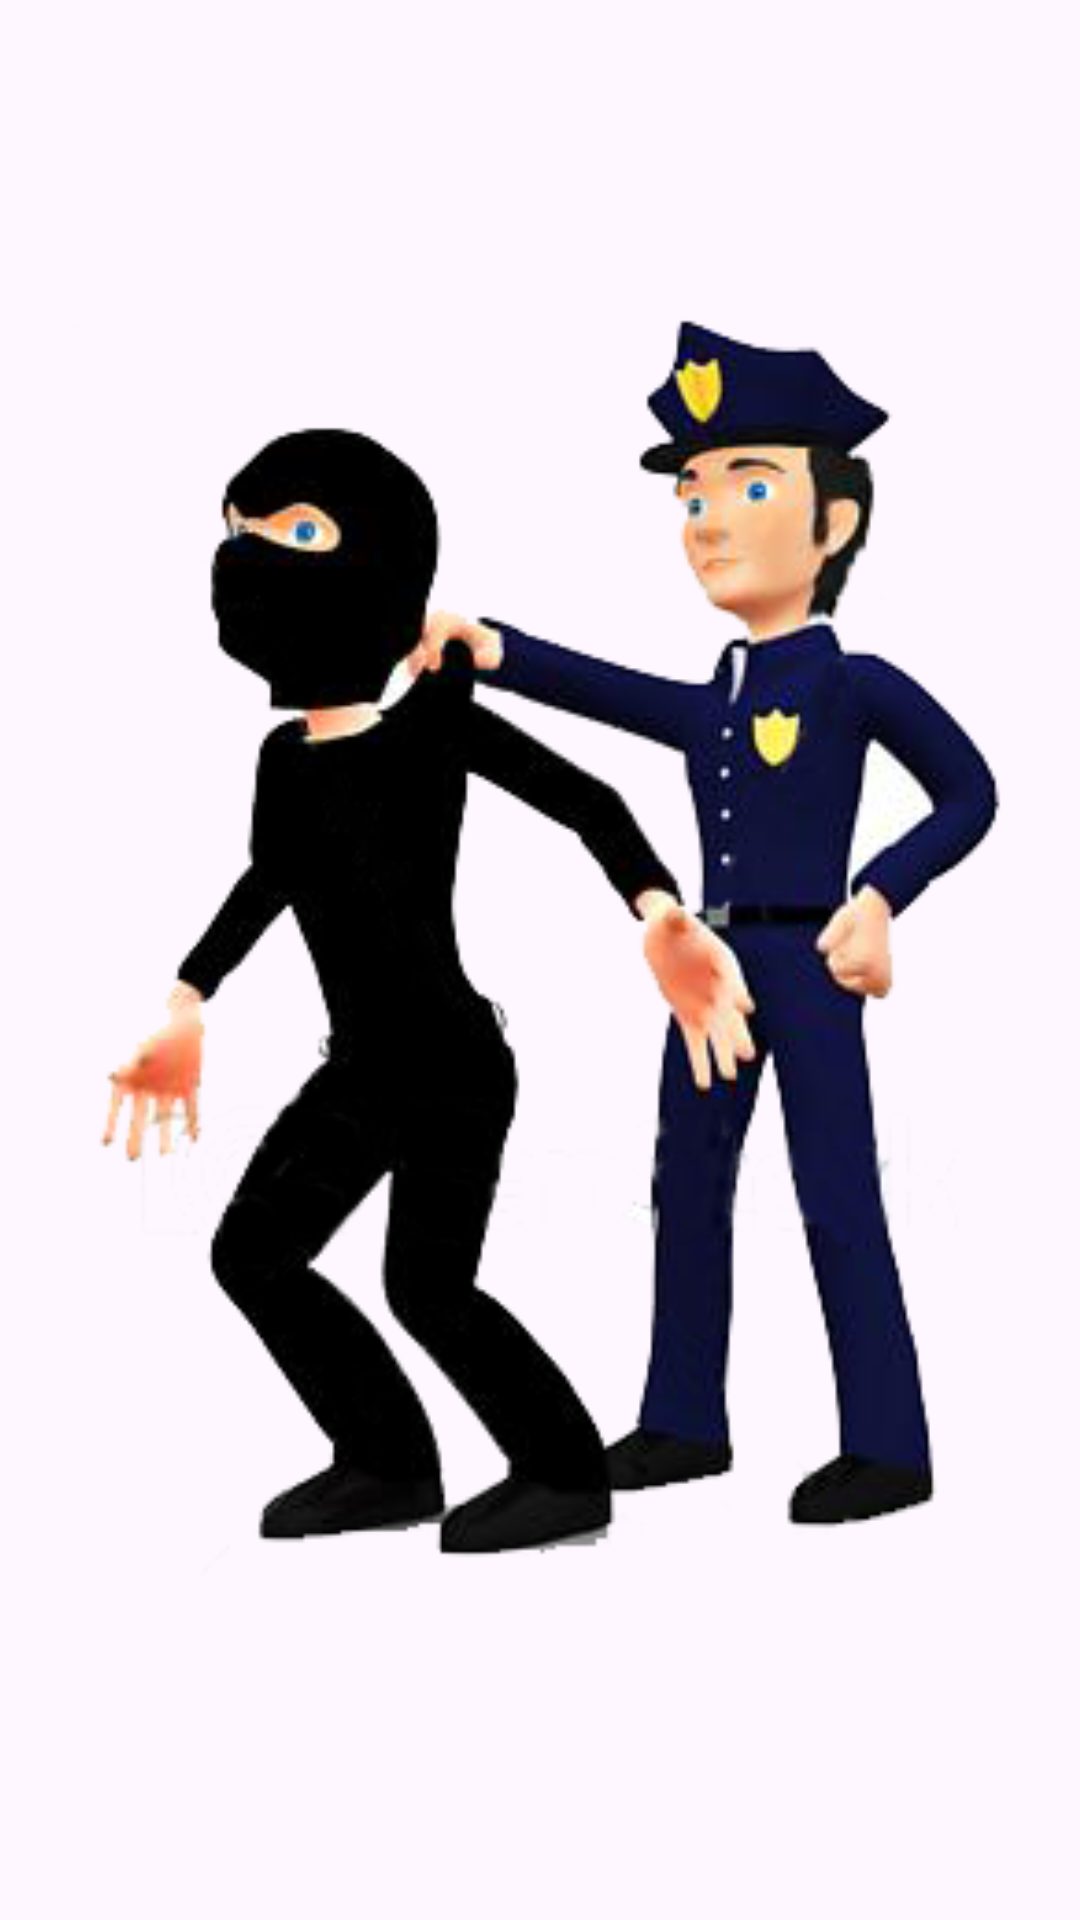

Here is an Android app screen rendered from its layout file. Give the layout XML and the strings, colors and styles it references.
<!-- AndroidManifest.xml: application theme Theme.AppAlerta -->
<!-- res/layout/activity_splash.xml -->
<?xml version="1.0" encoding="utf-8"?>
<androidx.constraintlayout.widget.ConstraintLayout xmlns:android="http://schemas.android.com/apk/res/android"
    xmlns:app="http://schemas.android.com/apk/res-auto"
    xmlns:tools="http://schemas.android.com/tools"
    android:id="@+id/main"
    android:layout_width="match_parent"
    android:layout_height="match_parent"
    tools:context=".Splash">

    <ImageView
        android:id="@+id/imageView"
        android:layout_width="313dp"
        android:layout_height="522dp"
        app:layout_constraintBottom_toBottomOf="parent"
        app:layout_constraintEnd_toEndOf="parent"
        app:layout_constraintStart_toStartOf="parent"
        app:layout_constraintTop_toTopOf="parent"
        app:layout_constraintVertical_bias="0.416"
        app:srcCompat="@drawable/alerta_imag" />
</androidx.constraintlayout.widget.ConstraintLayout>
<!-- resources referenced by this layout -->
<resources>
  <!-- drawable alerta_imag: png bitmap (drawable, 71719 bytes) -->
  <style name="Theme.AppAlerta" parent="Base.Theme.AppAlerta" />
  <style name="Base.Theme.AppAlerta" parent="Theme.Material3.DayNight.NoActionBar">
          
          
      </style>
</resources>
